The GitHub repository TeddyDharma/Food-Recommender contains a labelled image folder "data" with 18 categories: ayam betutu, beberuk terong, coto makassar, gudeg, kerak telor, mie aceh, nasi kuning, nasi pecel, papeda, pempek, peuyeum, rawon, rendang, sate madura, serabi, soto banjar, soto lamongan, tahu sumedang. Examples follow, each with its label.

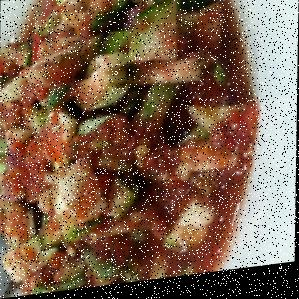
Label: beberuk terong

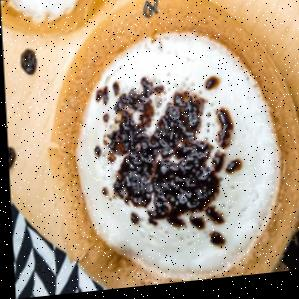
Label: serabi

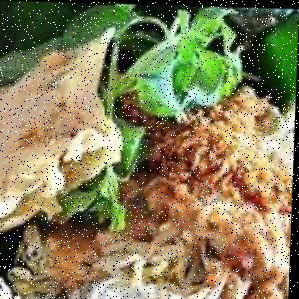
Label: nasi pecel

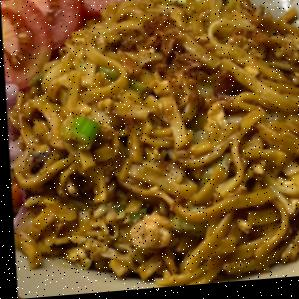
Label: mie aceh

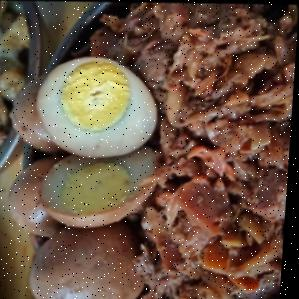
Label: gudeg

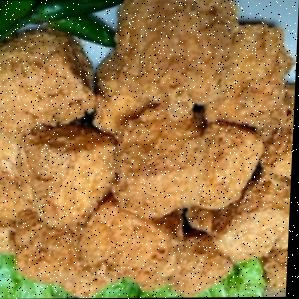
Label: tahu sumedang
